Photos from the image-classification dataset "fastener_sorter_cls" in the GitHub repository gyaneshpatil23-cmd/fastner-sorting-machine. Its 6 classes are: bolt, no fastener, nut, rivet, screw, washer.

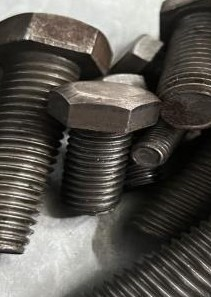
Label: bolt

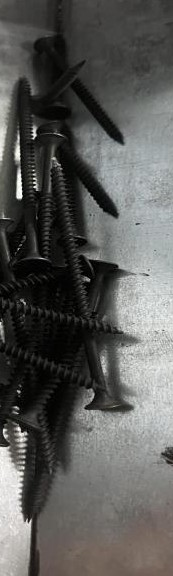
Label: screw

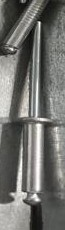
Label: rivet

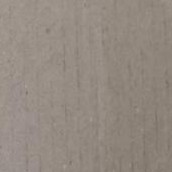
Label: no fastener

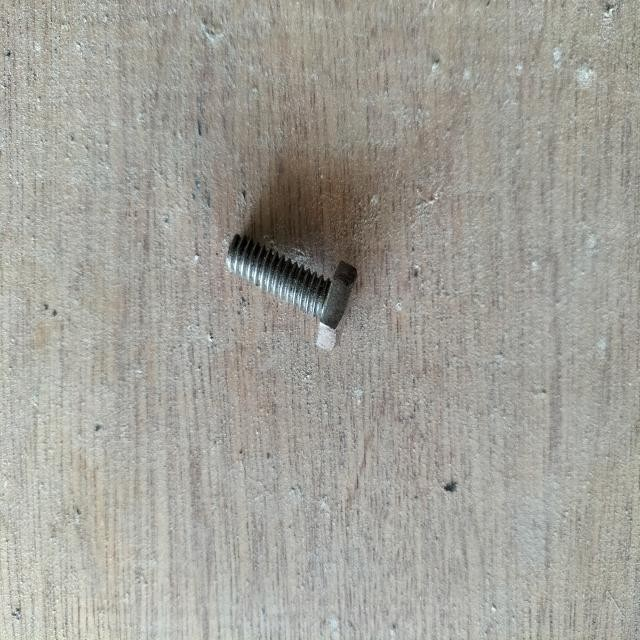
Label: bolt

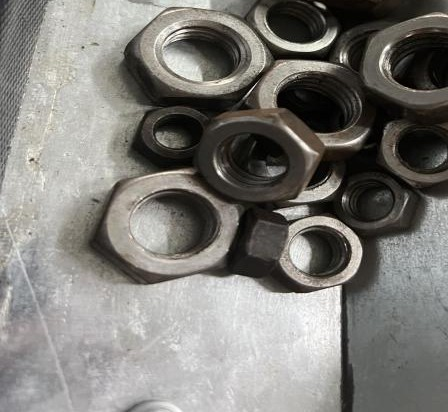
Label: nut
